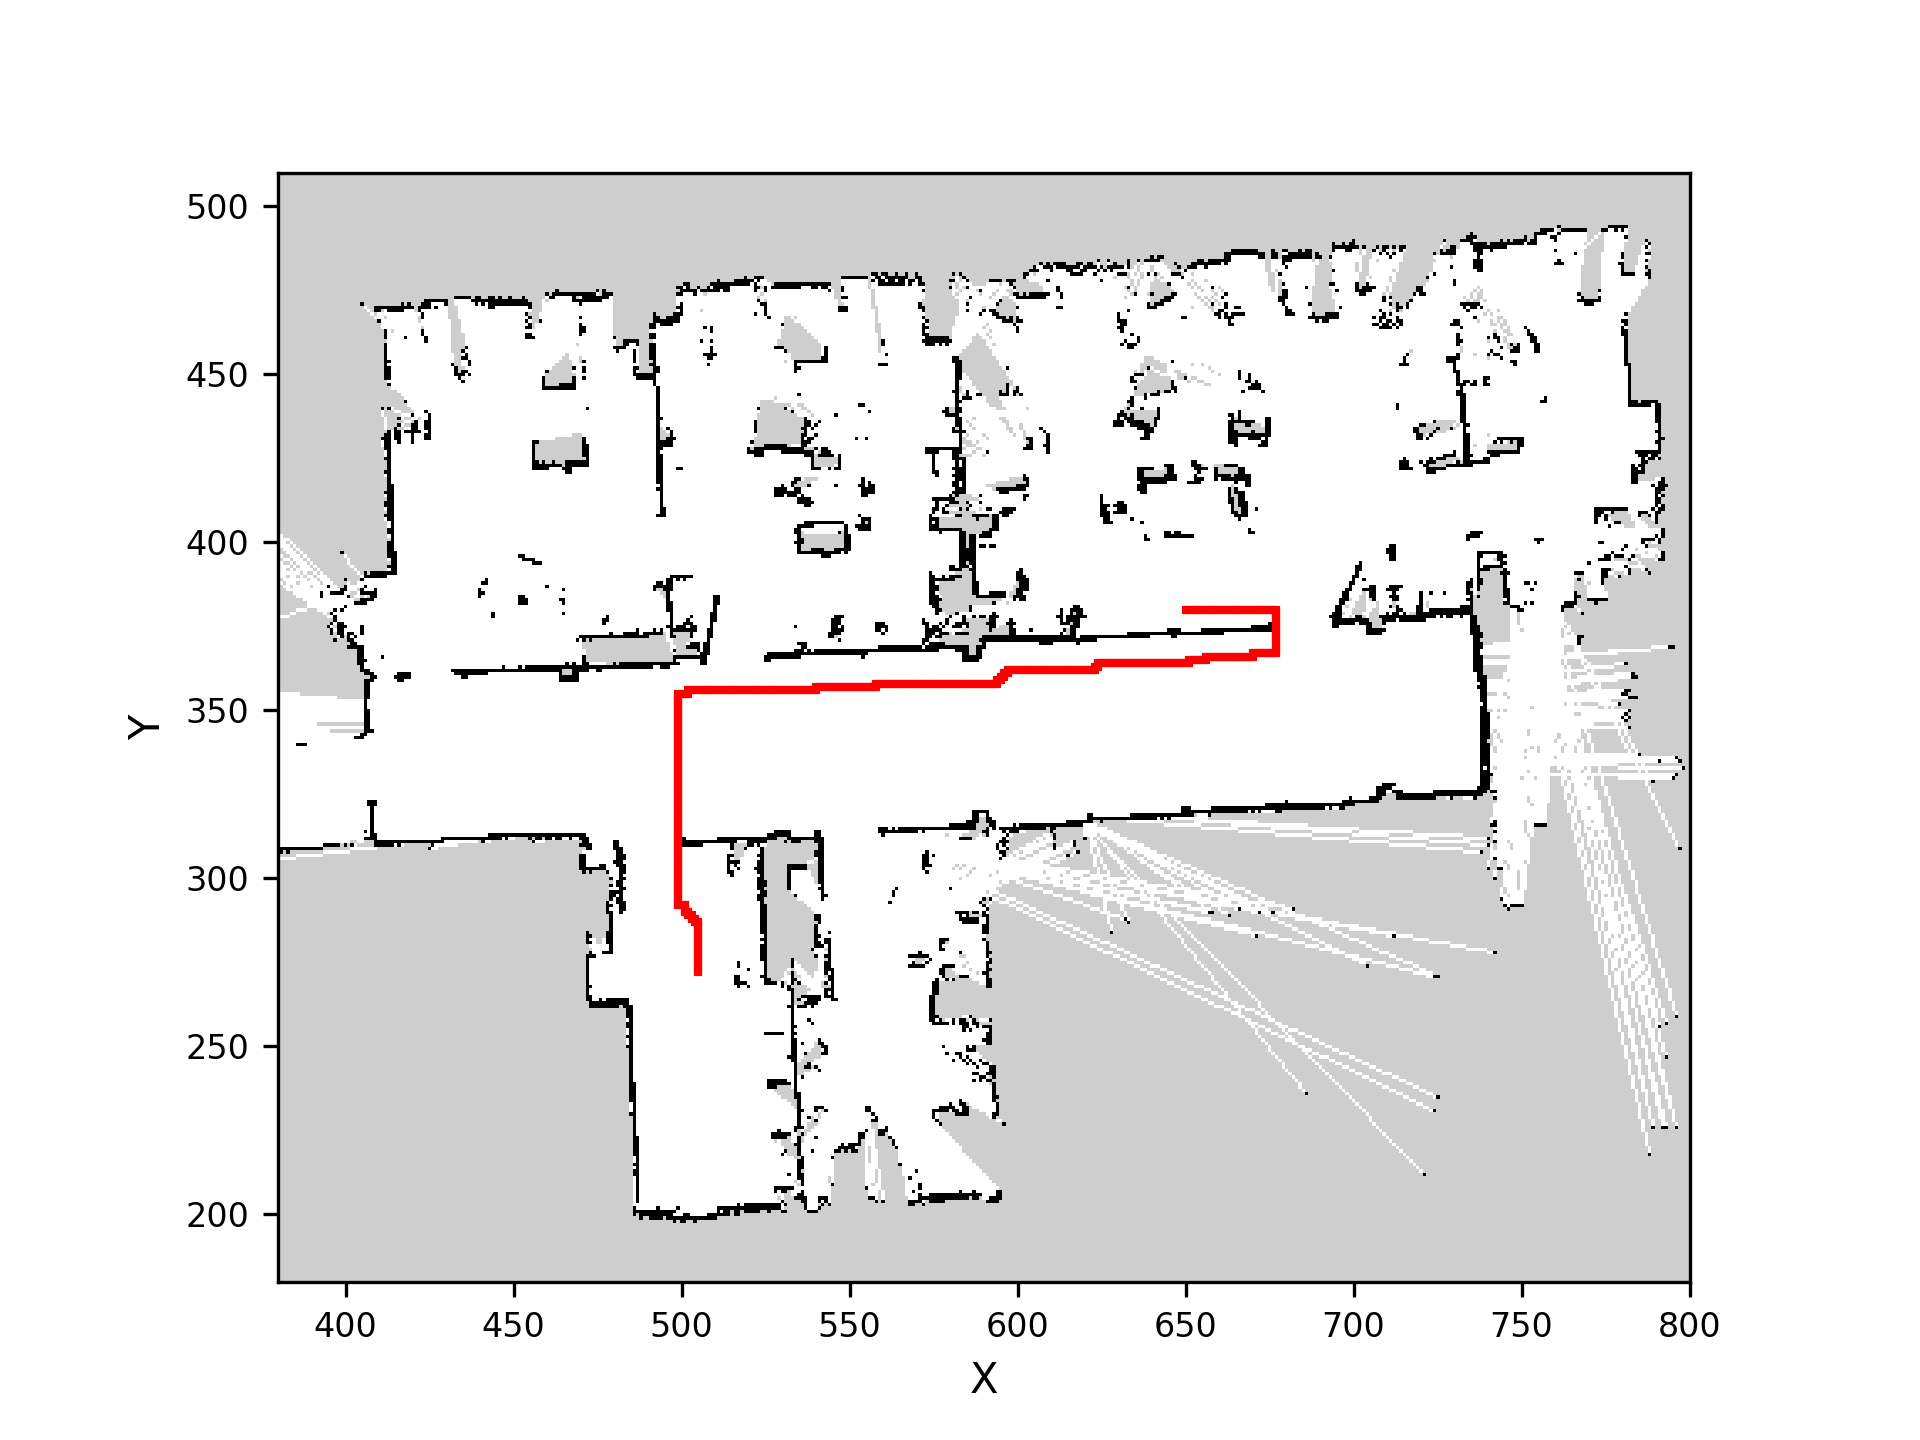

The data file committed next to this chart (first rows):
3.800000000000000000e+02, 6.500000000000000000e+02
3.800000000000000000e+02, 6.510000000000000000e+02
3.800000000000000000e+02, 6.520000000000000000e+02
3.800000000000000000e+02, 6.530000000000000000e+02
3.800000000000000000e+02, 6.540000000000000000e+02
3.800000000000000000e+02, 6.550000000000000000e+02
3.800000000000000000e+02, 6.560000000000000000e+02
3.800000000000000000e+02, 6.570000000000000000e+02
3.800000000000000000e+02, 6.580000000000000000e+02
3.800000000000000000e+02, 6.590000000000000000e+02
3.800000000000000000e+02, 6.600000000000000000e+02
3.800000000000000000e+02, 6.610000000000000000e+02
3.800000000000000000e+02, 6.620000000000000000e+02
3.800000000000000000e+02, 6.630000000000000000e+02
3.800000000000000000e+02, 6.640000000000000000e+02
3.800000000000000000e+02, 6.650000000000000000e+02
3.800000000000000000e+02, 6.660000000000000000e+02
3.800000000000000000e+02, 6.670000000000000000e+02
3.800000000000000000e+02, 6.680000000000000000e+02
3.800000000000000000e+02, 6.690000000000000000e+02
3.800000000000000000e+02, 6.700000000000000000e+02
3.800000000000000000e+02, 6.710000000000000000e+02
3.800000000000000000e+02, 6.720000000000000000e+02
3.800000000000000000e+02, 6.730000000000000000e+02
3.800000000000000000e+02, 6.740000000000000000e+02
3.800000000000000000e+02, 6.750000000000000000e+02
3.800000000000000000e+02, 6.760000000000000000e+02
3.800000000000000000e+02, 6.770000000000000000e+02
3.790000000000000000e+02, 6.770000000000000000e+02
3.780000000000000000e+02, 6.770000000000000000e+02
3.770000000000000000e+02, 6.770000000000000000e+02
3.760000000000000000e+02, 6.770000000000000000e+02
3.750000000000000000e+02, 6.770000000000000000e+02
3.740000000000000000e+02, 6.770000000000000000e+02
3.730000000000000000e+02, 6.770000000000000000e+02
3.720000000000000000e+02, 6.770000000000000000e+02
3.710000000000000000e+02, 6.770000000000000000e+02
3.700000000000000000e+02, 6.770000000000000000e+02
3.690000000000000000e+02, 6.770000000000000000e+02
3.680000000000000000e+02, 6.770000000000000000e+02
3.670000000000000000e+02, 6.770000000000000000e+02
3.670000000000000000e+02, 6.760000000000000000e+02
3.670000000000000000e+02, 6.750000000000000000e+02
3.670000000000000000e+02, 6.740000000000000000e+02
3.670000000000000000e+02, 6.730000000000000000e+02
3.670000000000000000e+02, 6.720000000000000000e+02
3.670000000000000000e+02, 6.710000000000000000e+02
3.670000000000000000e+02, 6.700000000000000000e+02
3.660000000000000000e+02, 6.700000000000000000e+02
3.660000000000000000e+02, 6.690000000000000000e+02
3.660000000000000000e+02, 6.680000000000000000e+02
3.660000000000000000e+02, 6.670000000000000000e+02
3.660000000000000000e+02, 6.660000000000000000e+02
3.660000000000000000e+02, 6.650000000000000000e+02
3.660000000000000000e+02, 6.640000000000000000e+02
3.660000000000000000e+02, 6.630000000000000000e+02
3.660000000000000000e+02, 6.620000000000000000e+02
3.660000000000000000e+02, 6.610000000000000000e+02
3.660000000000000000e+02, 6.600000000000000000e+02
3.660000000000000000e+02, 6.590000000000000000e+02
3.660000000000000000e+02, 6.580000000000000000e+02
... 259 more rows
